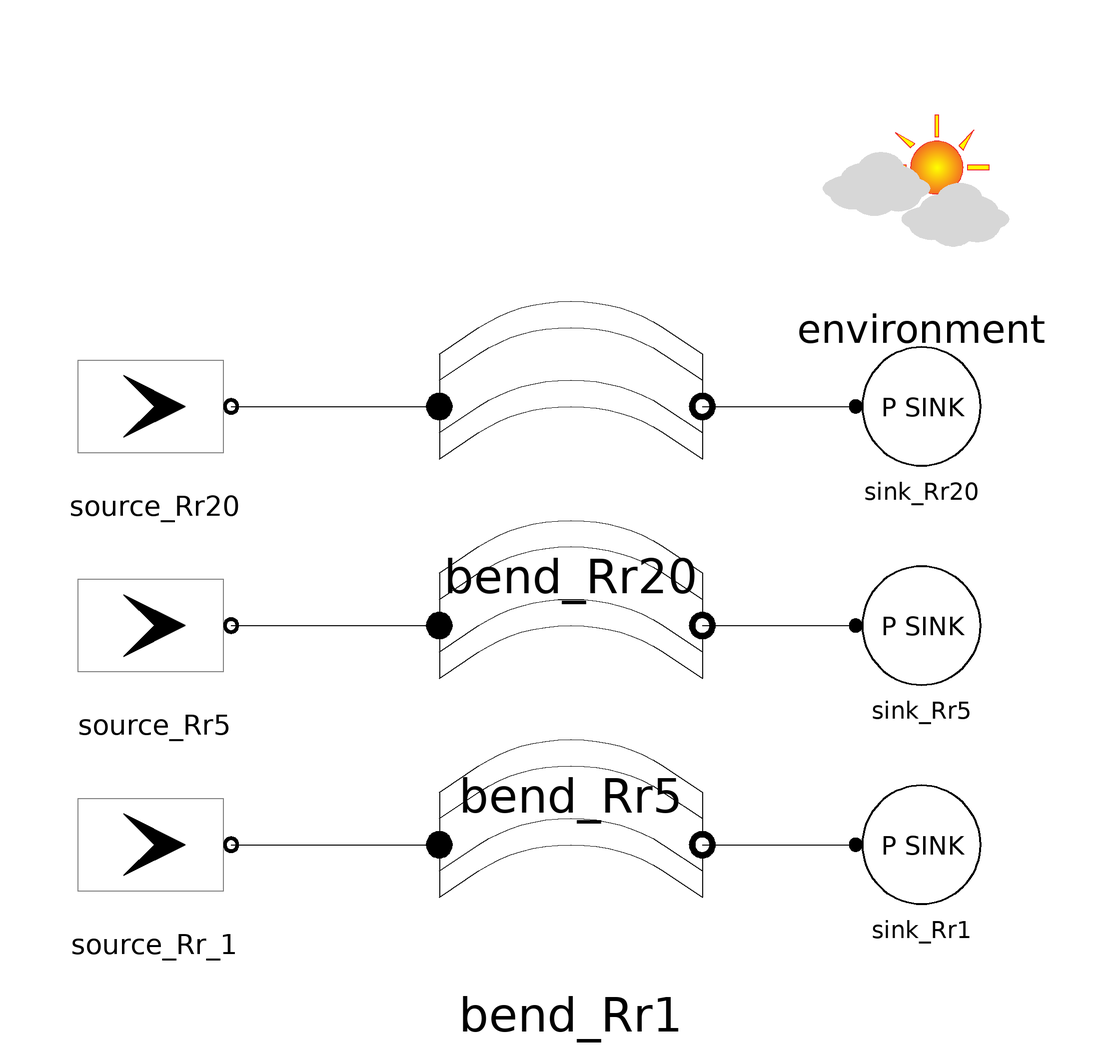

This picture is the connection diagram that the Modelica source below describes through its graphical annotations.

model CircularPipeBend "Simple test of circular pipe bend"
  package Refrigerant = DynTherM.Media.IncompressibleTableBased.EGW(X=0.1)
    "Refrigerant";

  inner Components.Environment environment(
    allowFlowReversal=false,
    initOpt=DynTherM.Choices.InitOpt.fixedState)
    annotation (Placement(transformation(extent={{60,60},{100,100}})));
  BoundaryConditions.ZeroDimensional.flow_source source_Rr_1(
    redeclare package Medium = Refrigerant,
    P_nom=200000,
    T_nom=298.15,
    massFlow_nom=2,
    use_in_massFlow=false,
    use_in_T=false,
    P_start=200000) annotation (Placement(transformation(
        extent={{14,14},{-14,-14}},
        rotation=180,
        origin={-60,-40})));
  BoundaryConditions.ZeroDimensional.pressure_sink sink_Rr1(redeclare package
      Medium = Refrigerant)
    annotation (Placement(transformation(extent={{68,-52},{92,-28}})));
  Components.MassTransfer.CircularPipeBend bend_Rr1(
    redeclare package Medium = Refrigerant,
    allowFlowReversal=false,
    u_start=2,
    rho_start(displayUnit="kg/m3") = 1000,
    L(displayUnit="m") = 0.5,
    D(displayUnit="mm") = 0.0254,
    R_bend(displayUnit="mm") = 0.01651,
    Roughness(displayUnit="m") = 0.2e-06)
    annotation (Placement(transformation(extent={{-8,-64},{40,-16}})));

  BoundaryConditions.ZeroDimensional.flow_source source_Rr5(
    redeclare package Medium = Refrigerant,
    P_nom=200000,
    T_nom=298.15,
    massFlow_nom=2,
    use_in_massFlow=false,
    use_in_T=false,
    P_start=200000) annotation (Placement(transformation(
        extent={{14,14},{-14,-14}},
        rotation=180,
        origin={-60,0})));
  BoundaryConditions.ZeroDimensional.pressure_sink sink_Rr5(redeclare package
      Medium = Refrigerant)
    annotation (Placement(transformation(extent={{68,-12},{92,12}})));
  Components.MassTransfer.CircularPipeBend bend_Rr5(
    redeclare package Medium = Refrigerant,
    allowFlowReversal=false,
    u_start=2,
    rho_start(displayUnit="kg/m3") = 1000,
    L(displayUnit="m") = 0.5,
    D(displayUnit="mm") = 0.0254,
    R_bend(displayUnit="mm") = 0.0635,
    Roughness(displayUnit="m") = 0.2e-06)
    annotation (Placement(transformation(extent={{-8,-24},{40,24}})));
  BoundaryConditions.ZeroDimensional.flow_source source_Rr20(
    redeclare package Medium = Refrigerant,
    P_nom=200000,
    T_nom=298.15,
    massFlow_nom=2,
    use_in_massFlow=false,
    use_in_T=false,
    P_start=200000) annotation (Placement(transformation(
        extent={{14,14},{-14,-14}},
        rotation=180,
        origin={-60,40})));
  BoundaryConditions.ZeroDimensional.pressure_sink sink_Rr20(redeclare package
      Medium = Refrigerant)
    annotation (Placement(transformation(extent={{68,28},{92,52}})));
  Components.MassTransfer.CircularPipeBend bend_Rr20(
    redeclare package Medium = Refrigerant,
    allowFlowReversal=false,
    u_start=2,
    rho_start(displayUnit="kg/dm3") = 1000000,
    L(displayUnit="m") = 0.5,
    D(displayUnit="mm") = 0.0254,
    R_bend(displayUnit="mm") = 0.254,
    Roughness(displayUnit="m") = 0.2e-06)
    annotation (Placement(transformation(extent={{-8,16},{40,64}})));
equation
  connect(source_Rr_1.outlet, bend_Rr1.inlet)
    annotation (Line(points={{-46,-40},{-8,-40}}, color={0,0,0}));
  connect(bend_Rr1.outlet, sink_Rr1.inlet)
    annotation (Line(points={{40,-40},{68,-40}}, color={0,0,0}));
  connect(source_Rr5.outlet, bend_Rr5.inlet)
    annotation (Line(points={{-46,0},{-8,0}}, color={0,0,0}));
  connect(bend_Rr5.outlet, sink_Rr5.inlet)
    annotation (Line(points={{40,0},{68,0}}, color={0,0,0}));
  connect(source_Rr20.outlet, bend_Rr20.inlet)
    annotation (Line(points={{-46,40},{-8,40}}, color={0,0,0}));
  connect(bend_Rr20.outlet, sink_Rr20.inlet)
    annotation (Line(points={{40,40},{68,40}}, color={0,0,0}));
  annotation (Documentation(info="<html>

</html>"), experiment(StopTime=5000, Interval=0.1));
end CircularPipeBend;